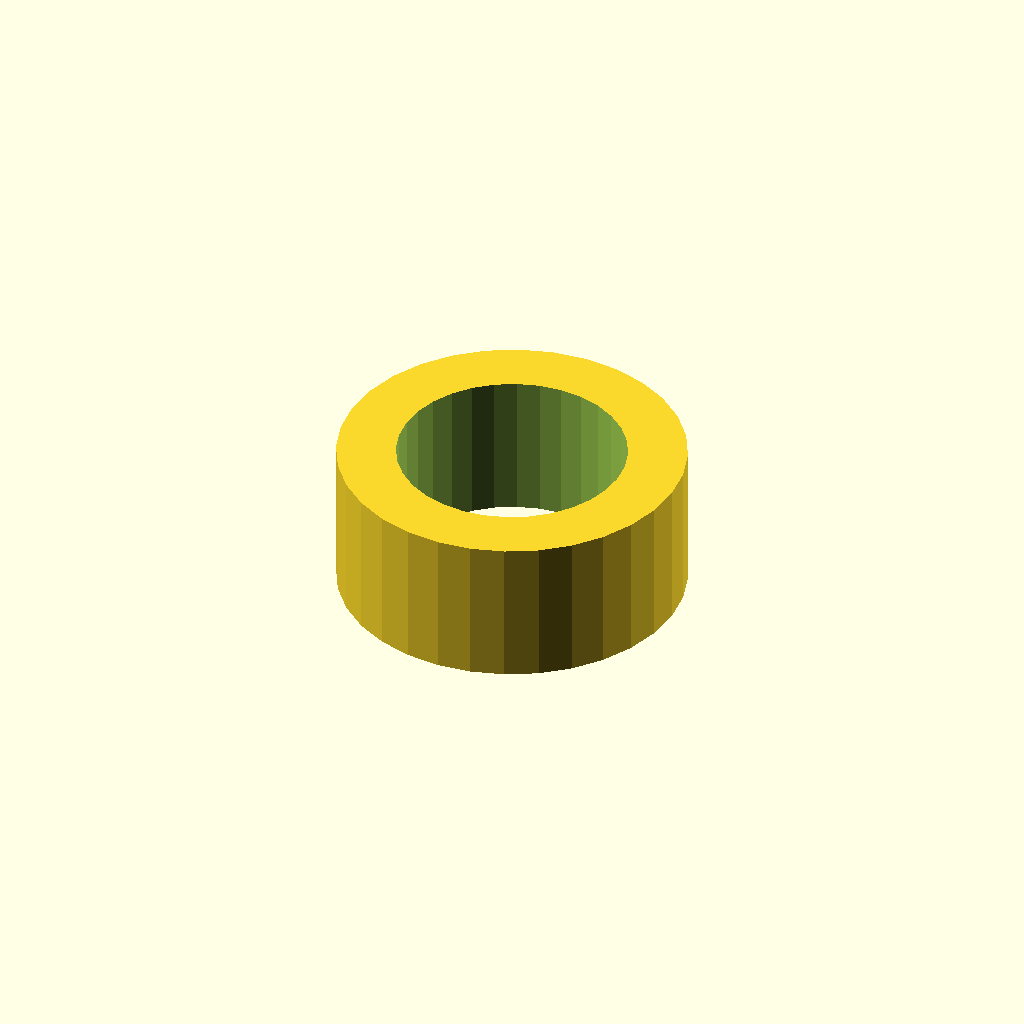
Cell 1: the model at its default parameters.
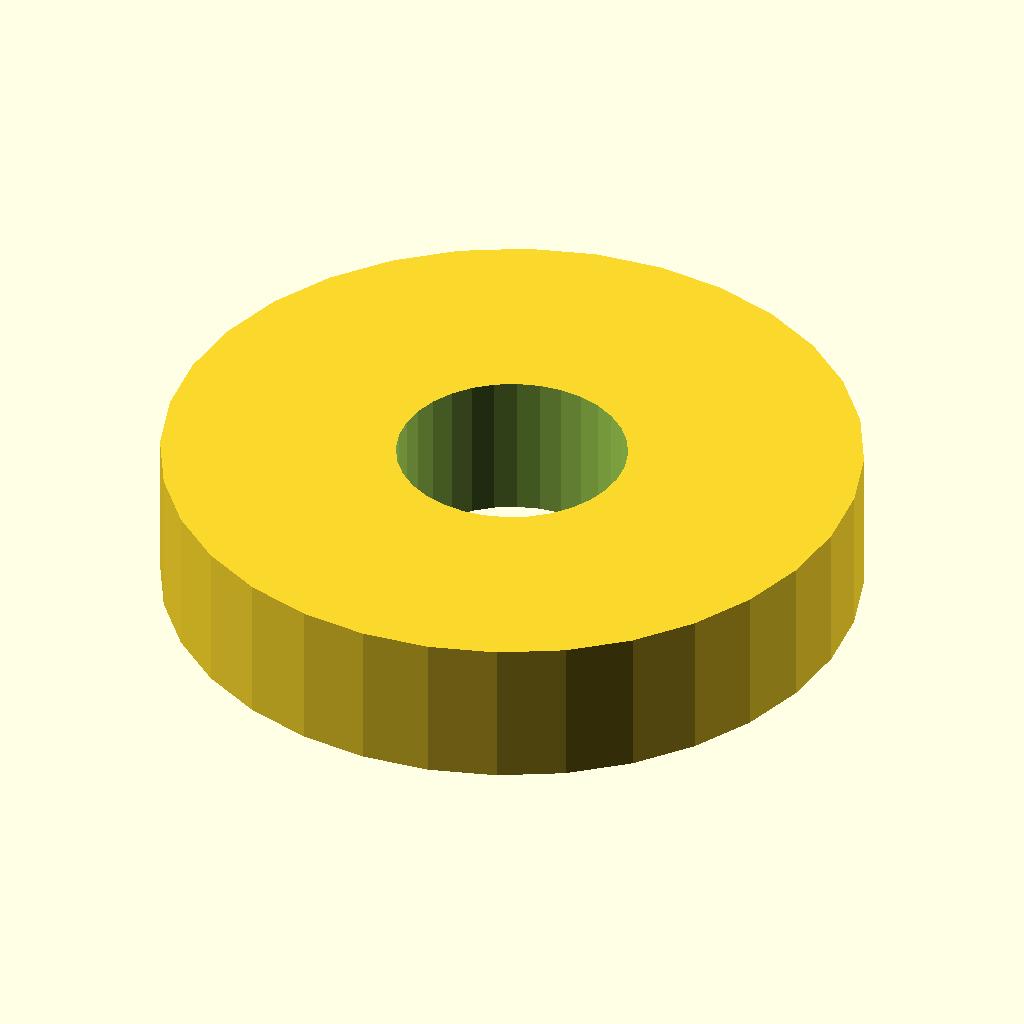
Cell 2 — tube_d set to 47, the other parameters unchanged.
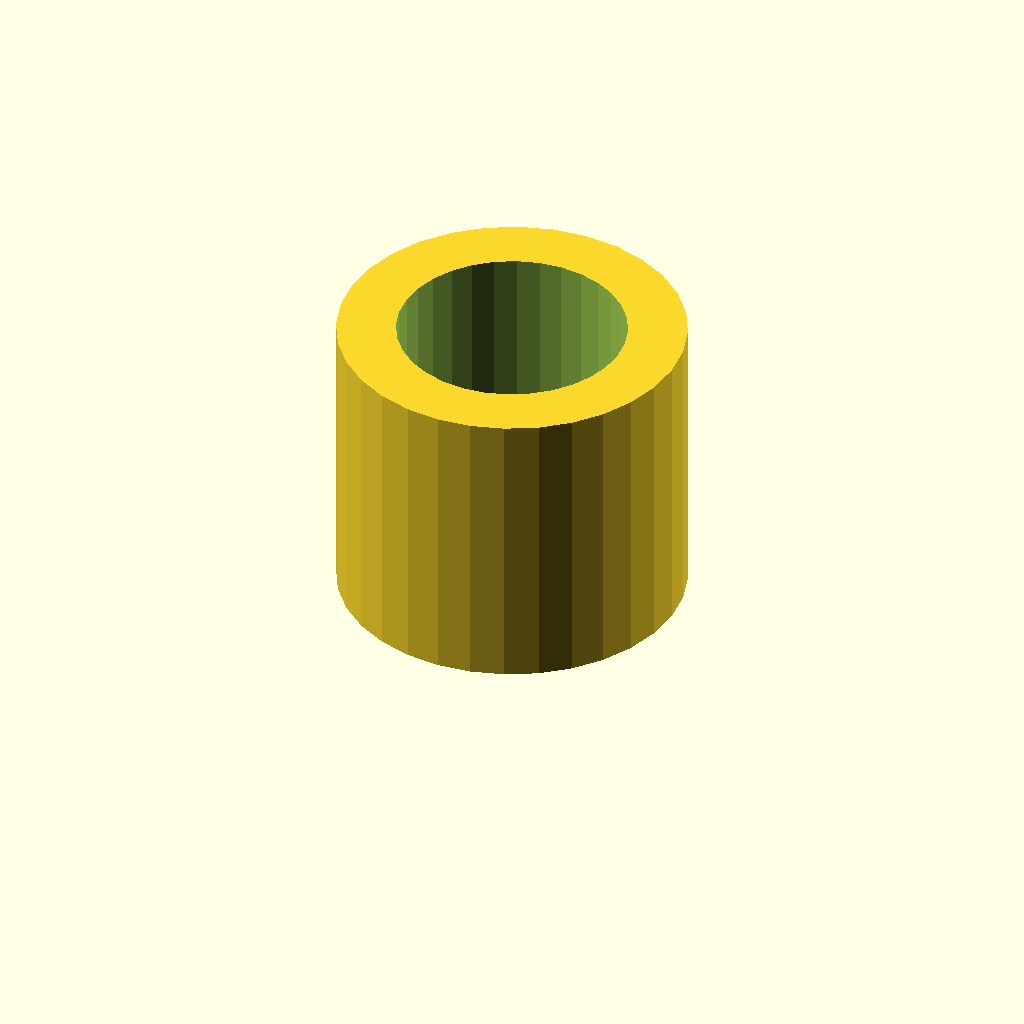
Cell 3: the same model with tube_l = 20.
All cells are drawn from one camera (rotation 55°, 0°, 25°, orthographic, colour scheme Cornfield), so only the parameter changes between them.
OpenSCAD source file optional_data/data/gen2/spacers/part_0023.scad:
$fn = 32;

// ----------------------------------------------------------------------
// Spacer sleeve: 23.5 / 15.5 x 10 mm
// ----------------------------------------------------------------------

// --- parameters (mm) ---
tube_d = 23.5;            // outside diameter
bore_d = 15.5;            // shaft bore
tube_l = 10;              // sleeve length

module sleeve() {
  cylinder(h = tube_l, d = tube_d);
}

difference() {
  sleeve();
  translate([0, 0, -1]) cylinder(h = tube_l + 2, d = bore_d);
}
Customizer parameters (derived from the source; name, type, default, range or options):
tube_d: number, default 23.5
bore_d: number, default 15.5
tube_l: number, default 10
